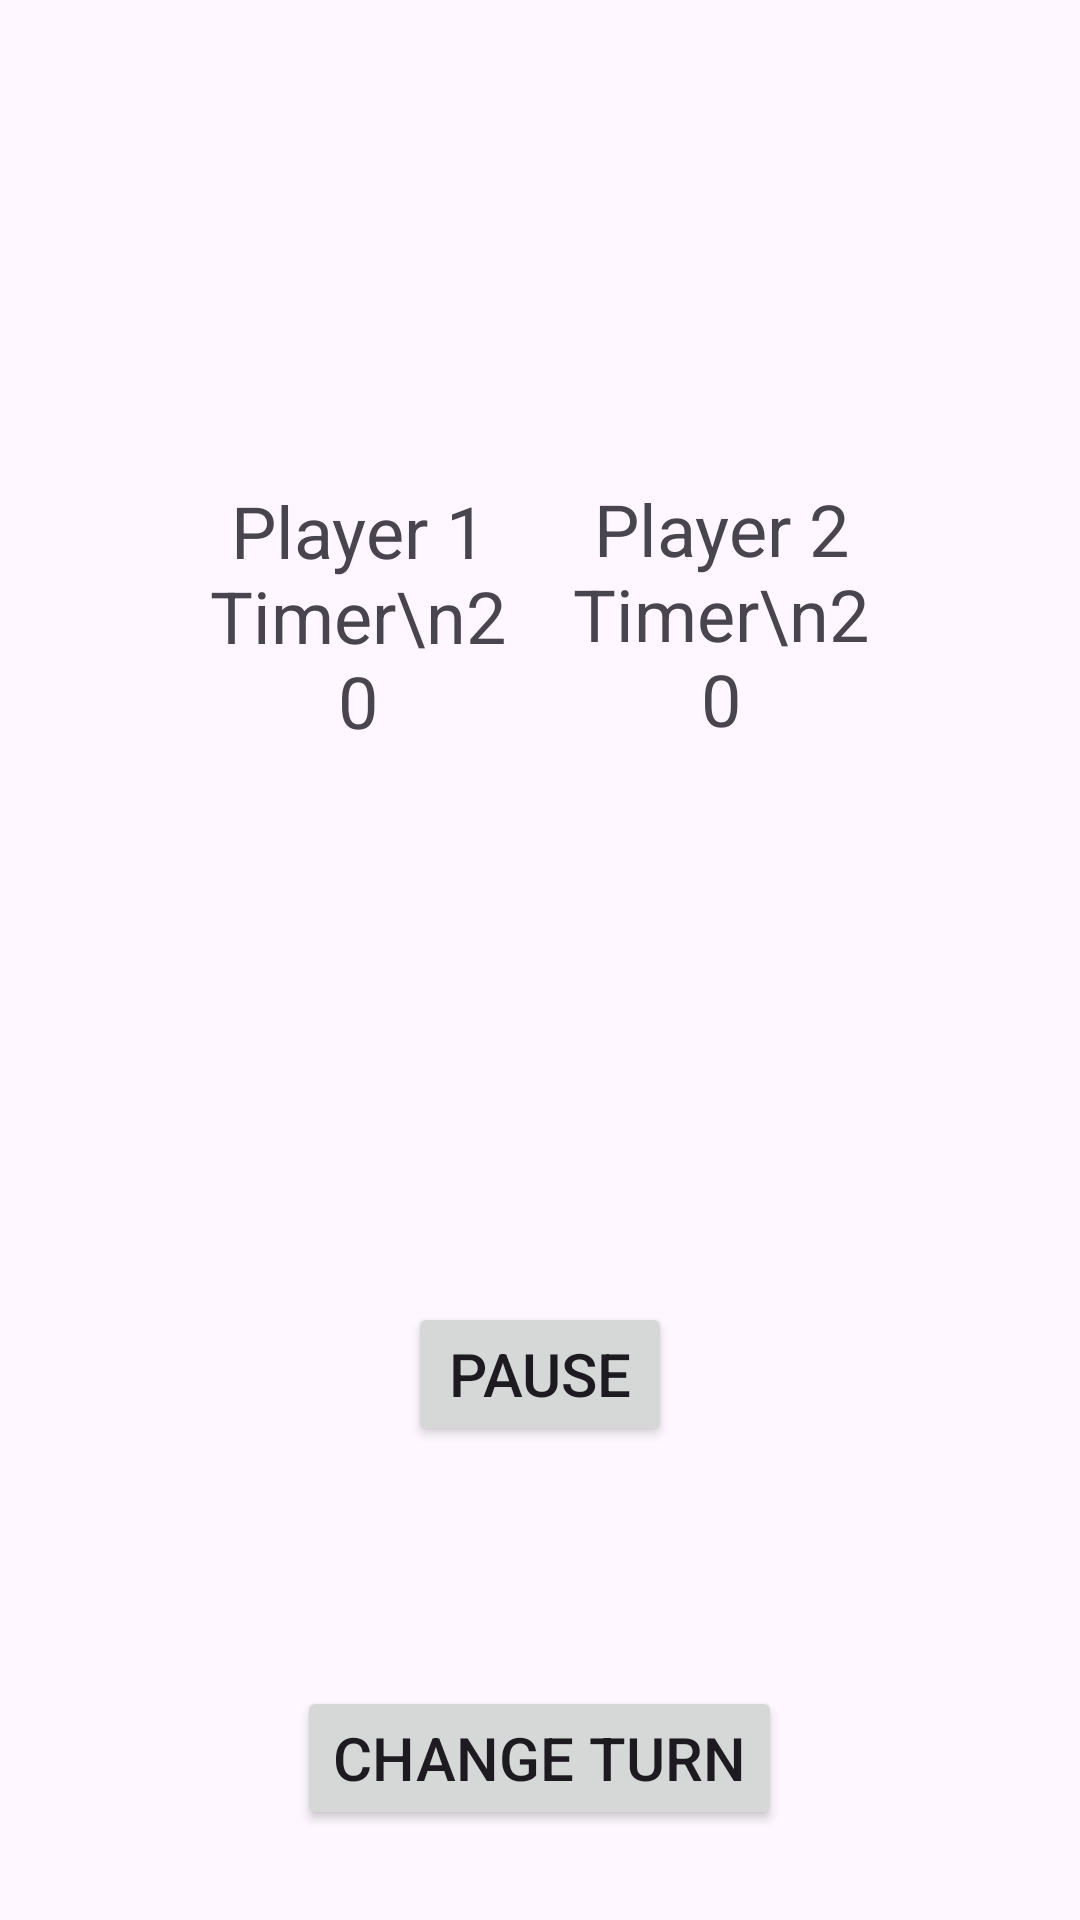

Here is an Android app screen rendered from its layout file. Give the layout XML and the strings, colors and styles it references.
<!-- AndroidManifest.xml: application theme Theme.MahjongSoulTimer -->
<!-- res/layout/activity_main.xml -->
<RelativeLayout xmlns:android="http://schemas.android.com/apk/res/android"
    xmlns:tools="http://schemas.android.com/tools"
    android:layout_width="match_parent"
    android:layout_height="match_parent"
    tools:context=".MainActivity">

    <LinearLayout
        android:id="@+id/player1Layout"
        android:layout_width="0dp"
        android:layout_height="match_parent"
        android:layout_above="@id/pauseButton"
        android:layout_alignParentLeft="true"
        android:layout_marginLeft="70dp"
        android:layout_marginRight="-70dp"
        android:layout_marginBottom="4dp"
        android:layout_toLeftOf="@+id/turnButton"
        android:layout_weight="1"
        android:gravity="center"
        android:orientation="vertical">

        <TextView
            android:id="@+id/player1Timer"
            android:layout_width="wrap_content"
            android:layout_height="wrap_content"
            android:layout_gravity="center"
            android:layout_marginTop="-20dp"
            android:gravity="center"
            android:text="Player 1 Timer\n20"
            android:textSize="24sp" />

    </LinearLayout>

    <Button
        android:id="@+id/pauseButton"
        android:layout_width="wrap_content"
        android:layout_height="wrap_content"
        android:layout_above="@+id/turnButton"
        android:layout_centerHorizontal="true"
        android:layout_marginBottom="80dp"
        android:text="PAUSE"
        android:textSize="20sp" />

    <Button
        android:id="@+id/turnButton"
        android:layout_width="wrap_content"
        android:layout_height="wrap_content"
        android:layout_alignParentBottom="true"
        android:layout_centerHorizontal="true"
        android:layout_marginBottom="30dp"
        android:text="CHANGE TURN"
        android:textSize="20sp" />

    <LinearLayout
        android:id="@+id/player2Layout"
        android:layout_width="0dp"
        android:layout_height="match_parent"
        android:layout_above="@id/pauseButton"
        android:layout_alignParentRight="true"
        android:layout_marginLeft="-70dp"
        android:layout_marginRight="70dp"
        android:layout_marginBottom="5dp"
        android:layout_toRightOf="@+id/turnButton"
        android:layout_weight="1"
        android:gravity="center"
        android:orientation="vertical">

        <TextView
            android:id="@+id/player2Timer"
            android:layout_width="wrap_content"
            android:layout_height="wrap_content"
            android:layout_gravity="center"
            android:layout_marginTop="-20dp"
            android:gravity="center"
            android:text="Player 2 Timer\n20"
            android:textSize="24sp" />

    </LinearLayout>

</RelativeLayout>
<!-- resources referenced by this layout -->
<resources>
  <style name="Theme.MahjongSoulTimer" parent="Base.Theme.MahjongSoulTimer" />
  <style name="Base.Theme.MahjongSoulTimer" parent="Theme.Material3.DayNight.NoActionBar">
          
          
      </style>
</resources>
